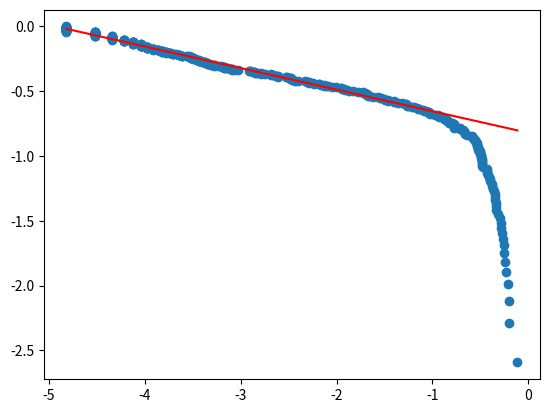

The script that saved this image:
import numpy as np
from matplotlib.pyplot import imshow
import matplotlib.pyplot as plt
import random
from matplotlib import colors
from scipy.stats import linregress

firePosition = []
newFirePosition = []
N = 256
forrest = np.zeros((N,N))
treeGrowthProbability = 0.01
lightningProbability= 0.2
count = 0
fireSizes = []



while count < 5000:
    fireCount = 0
    forrest[( np.random.rand(N,N)<treeGrowthProbability ) & (forrest==0) ] = 1   
    randomXPosition = random.randint(0, N-1)
    randomYPosition = random.randint(0, N-1) 


    if np.random.rand() < lightningProbability and forrest[randomXPosition,randomYPosition] == 1:
        
        
        forrest[randomXPosition,randomYPosition] = 2
        firePosition.append([randomXPosition,randomYPosition])
        while len(firePosition) > 0:
            for i,j in firePosition:
                if i < N-1 and forrest[i+1,j] == 1:
                    forrest[i+1,j] = 2
                    newFirePosition.append([i+1,j])
                elif i == N-1 and forrest[1,j] == 1:
                    forrest[1,j] = 2
                    newFirePosition.append([1,j])
                if i > 0 and forrest[i-1,j] == 1:
                    forrest[i-1,j] = 2
                    newFirePosition.append([i-1,j])
                elif i == 0 and forrest[N-1,j] == 1:
                    forrest[N-1,j] = 2
                    newFirePosition.append([N-1,j])
                if j < N-1 and forrest[i,j+1] == 1:
                    forrest[i,j+1] = 2
                    newFirePosition.append([i,j+1])
                elif j == N-1 and forrest[i,1] == 1:
                    forrest[i,1] = 2
                    newFirePosition.append([i,1])
                if j > 0 and forrest[i,j-1] == 1:
                    forrest[i,j-1] = 2
                    newFirePosition.append([i,j-1])
                elif j == 0 and forrest[i,N-1] == 1:
                    forrest[i,N-1] = 2
                    newFirePosition.append([i,N-1])
                forrest[i,j] = 0
                fireCount += 1
            firePosition = newFirePosition.copy()
            newFirePosition = []
        fireSizes.append(fireCount)
    count += 1

C = []
for i in range(len(fireSizes)):
    C.append((len(fireSizes)-i)/len(fireSizes))
    fireSizes[i] = fireSizes[i]/(N**2)
fireSizes.sort()
Clog = []
alog = []
for i in range(len(fireSizes)):
    Clog.append(np.log10(C[i]))
    alog.append(np.log10(fireSizes[i]))

new_Clog = []
new_alog = []
for i in range(len(fireSizes)):
    if alog[i] < -1:
        new_Clog.append(Clog[i])
        new_alog.append(alog[i])

D = []
slope, intercept, r, p, se = linregress(new_alog,new_Clog)
alpha = 1-slope
print(alpha)
for i in range(len(fireSizes)):
    D.append(intercept+alog[i]*slope)



plt.scatter(alog,Clog)
plt.plot(alog,D,'r')



plt.show()